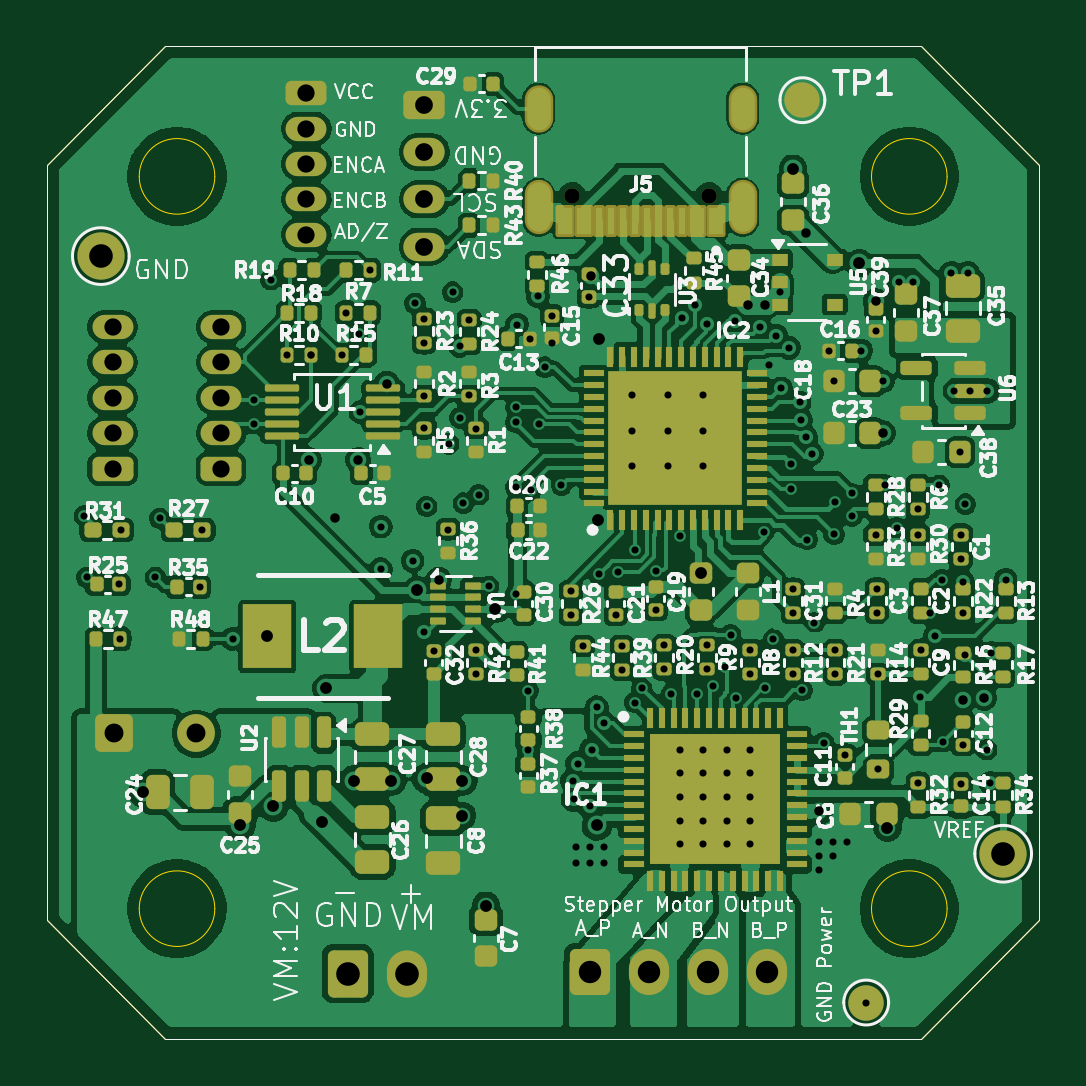
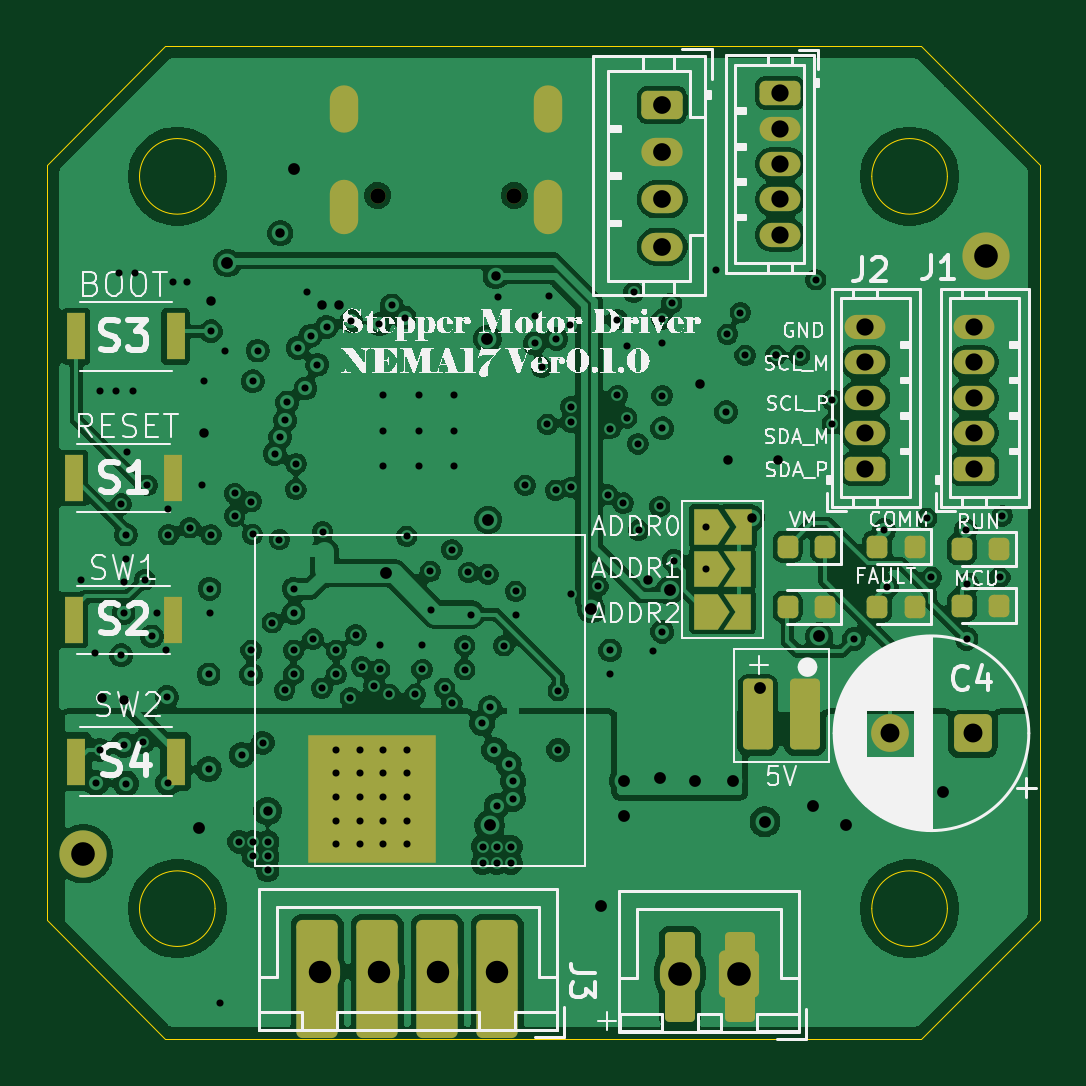
Circuit board: 13 layer files. Board 42.0 x 42.0 mm.
- bottom_copper: schematic_NEMA17-B_Cu.gbr (305128 bytes)
- bottom_mask: schematic_NEMA17-B_Mask.gbr (5097 bytes)
- paste: schematic_NEMA17-B_Paste.gbr (2438 bytes)
- bottom_silk: schematic_NEMA17-B_Silkscreen.gbr (106751 bytes)
- outline: schematic_NEMA17-Edge_Cuts.gbr (1340 bytes)
- top_copper: schematic_NEMA17-F_Cu.gbr (440406 bytes)
- top_mask: schematic_NEMA17-F_Mask.gbr (16545 bytes)
- paste: schematic_NEMA17-F_Paste.gbr (15341 bytes)
- top_silk: schematic_NEMA17-F_Silkscreen.gbr (211289 bytes)
- inner_copper: schematic_NEMA17-In1_Cu.gbr (134342 bytes)
- inner_copper: schematic_NEMA17-In2_Cu.gbr (224772 bytes)
- drill: schematic_NEMA17-NPTH.drl (360 bytes)
- drill: schematic_NEMA17-PTH.drl (4971 bytes)

=== bottom_copper: schematic_NEMA17-B_Cu.gbr (305128 bytes, source omitted) ===
=== bottom_mask: schematic_NEMA17-B_Mask.gbr ===
%TF.GenerationSoftware,KiCad,Pcbnew,10.0.4*%
%TF.CreationDate,2026-10-15T00:18:43+09:00*%
%TF.ProjectId,schematic,73636865-6d61-4746-9963-2e6b69636164,rev?*%
%TF.SameCoordinates,Original*%
%TF.FileFunction,Soldermask,Bot*%
%TF.FilePolarity,Negative*%
%FSLAX46Y46*%
G04 Gerber Fmt 4.6, Leading zero omitted, Abs format (unit mm)*
G04 Created by KiCad (PCBNEW 10.0.4) date 2026-10-15 00:18:43*
%MOMM*%
%LPD*%
G01*
G04 APERTURE LIST*
G04 Aperture macros list*
%AMRoundRect*
0 Rectangle with rounded corners*
0 $1 Rounding radius*
0 $2 $3 $4 $5 $6 $7 $8 $9 X,Y pos of 4 corners*
0 Add a 4 corners polygon primitive as box body*
4,1,4,$2,$3,$4,$5,$6,$7,$8,$9,$2,$3,0*
0 Add four circle primitives for the rounded corners*
1,1,$1+$1,$2,$3*
1,1,$1+$1,$4,$5*
1,1,$1+$1,$6,$7*
1,1,$1+$1,$8,$9*
0 Add four rect primitives between the rounded corners*
20,1,$1+$1,$2,$3,$4,$5,0*
20,1,$1+$1,$4,$5,$6,$7,0*
20,1,$1+$1,$6,$7,$8,$9,0*
20,1,$1+$1,$8,$9,$2,$3,0*%
%AMFreePoly0*
4,1,6,1.000000,0.000000,0.500000,-0.750000,-0.500000,-0.750000,-0.500000,0.750000,0.500000,0.750000,1.000000,0.000000,1.000000,0.000000,$1*%
%AMFreePoly1*
4,1,6,0.500000,-0.750000,-0.650000,-0.750000,-0.150000,0.000000,-0.650000,0.750000,0.500000,0.750000,0.500000,-0.750000,0.500000,-0.750000,$1*%
G04 Aperture macros list end*
%ADD10C,2.000000*%
%ADD11C,0.650000*%
%ADD12O,1.204000X2.004000*%
%ADD13O,1.204000X2.304000*%
%ADD14RoundRect,0.250000X-0.625000X0.350000X-0.625000X-0.350000X0.625000X-0.350000X0.625000X0.350000X0*%
%ADD15O,1.750000X1.200000*%
%ADD16RoundRect,0.190500X-0.444500X-1.714500X0.444500X-1.714500X0.444500X1.714500X-0.444500X1.714500X0*%
%ADD17RoundRect,0.250000X0.615000X-0.265000X0.615000X0.265000X-0.615000X0.265000X-0.615000X-0.265000X0*%
%ADD18O,1.730000X1.030000*%
%ADD19RoundRect,0.262500X-0.612500X-2.237500X0.612500X-2.237500X0.612500X2.237500X-0.612500X2.237500X0*%
%ADD20RoundRect,0.218750X-0.218750X-0.256250X0.218750X-0.256250X0.218750X0.256250X-0.218750X0.256250X0*%
%ADD21RoundRect,0.250000X-0.600000X-0.725000X0.600000X-0.725000X0.600000X0.725000X-0.600000X0.725000X0*%
%ADD22O,1.700000X1.950000*%
%ADD23R,0.800000X2.000000*%
%ADD24R,5.400000X5.400000*%
%ADD25RoundRect,0.250000X-0.600000X-0.750000X0.600000X-0.750000X0.600000X0.750000X-0.600000X0.750000X0*%
%ADD26O,1.700000X2.000000*%
%ADD27RoundRect,0.250000X-0.615000X0.265000X-0.615000X-0.265000X0.615000X-0.265000X0.615000X0.265000X0*%
%ADD28FreePoly0,180.000000*%
%ADD29FreePoly1,180.000000*%
%ADD30RoundRect,0.190500X-0.444500X-1.309500X0.444500X-1.309500X0.444500X1.309500X-0.444500X1.309500X0*%
%ADD31RoundRect,0.250000X-0.550000X-0.550000X0.550000X-0.550000X0.550000X0.550000X-0.550000X0.550000X0*%
%ADD32C,1.600000*%
G04 APERTURE END LIST*
D10*
%TO.C,MOTVREF_TP1*%
X101500000Y-87600000D03*
%TD*%
D11*
%TO.C,J5*%
X127240000Y-85035000D03*
X121460000Y-85035000D03*
D12*
X128670000Y-81355000D03*
X120030000Y-81355000D03*
D13*
X128670000Y-85535000D03*
X120030000Y-85535000D03*
%TD*%
D10*
%TO.C,VREF_TP1*%
X139700000Y-112900000D03*
%TD*%
D14*
%TO.C,J8*%
X115200000Y-81200000D03*
D15*
X115200000Y-83200000D03*
X115200000Y-85200000D03*
X115200000Y-87200000D03*
%TD*%
D16*
%TO.C,J6*%
X111900000Y-118100000D03*
X114440000Y-118100000D03*
%TD*%
D17*
%TO.C,J2*%
X106600000Y-96600000D03*
D18*
X106600000Y-95100000D03*
X106600000Y-93600000D03*
X106600000Y-92100000D03*
X106600000Y-90600000D03*
%TD*%
D19*
%TO.C,J4*%
X122180000Y-118200000D03*
X124720000Y-118200000D03*
X127260000Y-118200000D03*
X129800000Y-118200000D03*
%TD*%
D20*
%TO.C,D1*%
X100925000Y-102400000D03*
X102500000Y-102400000D03*
%TD*%
%TO.C,D5*%
X108312500Y-99900000D03*
X109887500Y-99900000D03*
%TD*%
D21*
%TO.C,J3*%
X122200000Y-117900000D03*
D22*
X124700000Y-117900000D03*
X127200000Y-117900000D03*
X129700000Y-117900000D03*
%TD*%
D23*
%TO.C,S2*%
X140100000Y-103000000D03*
X135900000Y-103000000D03*
%TD*%
D24*
%TO.C,U8*%
X127500000Y-110600000D03*
%TD*%
D25*
%TO.C,J7*%
X111950000Y-117975000D03*
D26*
X114450000Y-117975000D03*
%TD*%
D20*
%TO.C,D6*%
X108312500Y-102450000D03*
X109887500Y-102450000D03*
%TD*%
D27*
%TO.C,J10*%
X110200000Y-80700000D03*
D18*
X110200000Y-82200000D03*
X110200000Y-83700000D03*
X110200000Y-85200000D03*
X110200000Y-86700000D03*
%TD*%
D20*
%TO.C,D2*%
X104512500Y-99900000D03*
X106087500Y-99900000D03*
%TD*%
D23*
%TO.C,S3*%
X140000000Y-91000000D03*
X135800000Y-91000000D03*
%TD*%
%TO.C,S1*%
X140100000Y-97000000D03*
X135900000Y-97000000D03*
%TD*%
D28*
%TO.C,SW1*%
X113350000Y-99050000D03*
X113350000Y-100850000D03*
X113350000Y-102650000D03*
D29*
X111950000Y-102650000D03*
X111950000Y-100850000D03*
X111900000Y-99050000D03*
%TD*%
D20*
%TO.C,D3*%
X100925000Y-100000000D03*
X102500000Y-100000000D03*
%TD*%
D23*
%TO.C,S4*%
X140000000Y-109000000D03*
X135800000Y-109000000D03*
%TD*%
D17*
%TO.C,J1*%
X102000000Y-96600000D03*
D18*
X102000000Y-95100000D03*
X102000000Y-93600000D03*
X102000000Y-92100000D03*
X102000000Y-90600000D03*
%TD*%
D30*
%TO.C,J9*%
X109150000Y-107000000D03*
X111150000Y-107000000D03*
%TD*%
D31*
%TO.C,C4*%
X102047349Y-107800000D03*
D32*
X105547349Y-107800000D03*
%TD*%
D20*
%TO.C,D4*%
X104512500Y-102450000D03*
X106087500Y-102450000D03*
%TD*%
M02*

=== paste: schematic_NEMA17-B_Paste.gbr (2438 bytes, source withheld) ===
=== bottom_silk: schematic_NEMA17-B_Silkscreen.gbr (106751 bytes, source omitted) ===
=== outline: schematic_NEMA17-Edge_Cuts.gbr ===
%TF.GenerationSoftware,KiCad,Pcbnew,10.0.4*%
%TF.CreationDate,2026-10-15T00:18:44+09:00*%
%TF.ProjectId,schematic,73636865-6d61-4746-9963-2e6b69636164,rev?*%
%TF.SameCoordinates,Original*%
%TF.FileFunction,Profile,NP*%
%FSLAX46Y46*%
G04 Gerber Fmt 4.6, Leading zero omitted, Abs format (unit mm)*
G04 Created by KiCad (PCBNEW 10.0.4) date 2026-10-15 00:18:44*
%MOMM*%
%LPD*%
G01*
G04 APERTURE LIST*
%TA.AperFunction,Profile*%
%ADD10C,0.050000*%
%TD*%
G04 APERTURE END LIST*
%TO.C,U7*%
D10*
X106325000Y-84225000D02*
G75*
G02*
X103125000Y-84225000I-1600000J0D01*
G01*
X103125000Y-84225000D02*
G75*
G02*
X106325000Y-84225000I1600000J0D01*
G01*
X106325000Y-115225000D02*
G75*
G02*
X103125000Y-115225000I-1600000J0D01*
G01*
X103125000Y-115225000D02*
G75*
G02*
X106325000Y-115225000I1600000J0D01*
G01*
X137325000Y-84225000D02*
G75*
G02*
X134125000Y-84225000I-1600000J0D01*
G01*
X134125000Y-84225000D02*
G75*
G02*
X137325000Y-84225000I1600000J0D01*
G01*
X137325000Y-115225000D02*
G75*
G02*
X134125000Y-115225000I-1600000J0D01*
G01*
X134125000Y-115225000D02*
G75*
G02*
X137325000Y-115225000I1600000J0D01*
G01*
X104225000Y-78725000D02*
X136225000Y-78725000D01*
X141225000Y-83725000D01*
X141225000Y-115725000D01*
X136225000Y-120725000D01*
X104225000Y-120725000D01*
X99225000Y-115725000D01*
X99225000Y-83725000D01*
X104225000Y-78725000D01*
%TD*%
M02*

=== top_copper: schematic_NEMA17-F_Cu.gbr (440406 bytes, source omitted) ===
=== top_mask: schematic_NEMA17-F_Mask.gbr (16545 bytes, source omitted) ===
=== paste: schematic_NEMA17-F_Paste.gbr (15341 bytes, source omitted) ===
=== top_silk: schematic_NEMA17-F_Silkscreen.gbr (211289 bytes, source omitted) ===
=== inner_copper: schematic_NEMA17-In1_Cu.gbr (134342 bytes, source omitted) ===
=== inner_copper: schematic_NEMA17-In2_Cu.gbr (224772 bytes, source omitted) ===
=== drill: schematic_NEMA17-NPTH.drl ===
M48
; DRILL file KiCad 10.0.4 date 2026-10-15T00:18:41
; FORMAT={-:-/ absolute / metric / decimal}
; #@! TF.CreationDate,2026-10-15T00:18:41+09:00
; #@! TF.GenerationSoftware,Kicad,Pcbnew,10.0.4
; #@! TF.FileFunction,NonPlated,1,4,NPTH
FMAT,2
METRIC
; #@! TA.AperFunction,NonPlated,NPTH,ComponentDrill
T1C0.650
%
G90
G05
T1
X121.46Y-85.035
X127.24Y-85.035
M30

=== drill: schematic_NEMA17-PTH.drl ===
M48
; DRILL file KiCad 10.0.4 date 2026-10-15T00:18:41
; FORMAT={-:-/ absolute / metric / decimal}
; #@! TF.CreationDate,2026-10-15T00:18:41+09:00
; #@! TF.GenerationSoftware,Kicad,Pcbnew,10.0.4
; #@! TF.FileFunction,Plated,1,4,PTH
FMAT,2
METRIC
; #@! TA.AperFunction,Plated,PTH,ViaDrill
T1C0.300
; #@! TA.AperFunction,Plated,PTH,ViaDrill
T2C0.400
; #@! TA.AperFunction,Plated,PTH,ViaDrill
T3C0.500
; #@! TA.AperFunction,Plated,PTH,ComponentDrill
T4C0.600
; #@! TA.AperFunction,Plated,PTH,ComponentDrill
T5C0.730
; #@! TA.AperFunction,Plated,PTH,ComponentDrill
T6C0.750
; #@! TA.AperFunction,Plated,PTH,ComponentDrill
T7C0.800
; #@! TA.AperFunction,Plated,PTH,ComponentDrill
T8C0.950
; #@! TA.AperFunction,Plated,PTH,ComponentDrill
T9C1.000
%
G90
G05
T1
X100.8Y-98.6
X100.9Y-101.2
X102.28Y-101.5
X102.31Y-103.8
X102.347Y-99.2
X103.8Y-101.2
X104.0Y-98.7
X105.68Y-101.6
X105.797Y-99.2
X107.075Y-103.8
X108.0Y-93.7
X108.0Y-94.7
X108.7Y-88.6
X109.38Y-91.8
X110.4Y-91.8
X110.4Y-91.8
X111.69Y-91.8
X111.89Y-90.0
X112.435Y-90.91
X112.491Y-94.2
X112.91Y-88.2
X113.35Y-99.05
X113.35Y-100.85
X114.7Y-100.5
X114.8Y-89.6
X115.2Y-90.265
X115.2Y-91.285
X115.2Y-93.51
X115.2Y-94.89
X115.2Y-103.5
X115.3Y-98.2
X115.6Y-104.32
X116.2Y-99.2
X116.225Y-95.55
X116.398Y-89.125
X116.7Y-91.4
X116.7Y-94.45
X116.848Y-98.056
X117.1Y-90.29
X117.1Y-93.5
X117.4Y-94.9
X117.4Y-104.29
X117.4Y-105.31
X117.5Y-97.7
X117.92Y-101.58
X119.07Y-93.975
X119.07Y-94.625
X119.07Y-101.9
X119.075Y-97.395
X119.12Y-90.5
X119.6Y-106.0
X119.6Y-108.5
X119.68Y-91.1
X119.714Y-97.514
X120.0Y-89.3
X120.057Y-94.72
X120.3Y-92.3
X120.6Y-90.12
X120.6Y-91.3
X121.0Y-97.3
X121.4Y-101.79
X121.4Y-102.81
X121.5Y-109.825
X121.513Y-110.574
X121.6Y-112.6
X121.6Y-113.3
X121.7Y-109.1
X121.9Y-104.09
X122.166Y-89.322
X122.2Y-110.875
X122.2Y-112.6
X122.2Y-113.3
X122.3Y-108.5
X122.5Y-106.7
X122.576Y-101.075
X122.8Y-112.6
X122.8Y-113.3
X122.821Y-107.378
X123.3Y-102.78
X123.4Y-100.993
X123.56Y-104.09
X123.56Y-105.11
X124.0Y-93.5
X124.0Y-95.0
X124.0Y-96.5
X124.1Y-100.025
X124.1Y-106.5
X124.4Y-105.9
X125.0Y-102.58
X125.018Y-100.94
X125.36Y-104.08
X125.36Y-105.1
X125.5Y-93.5
X125.5Y-95.0
X125.5Y-96.5
X125.65Y-106.15
X126.0Y-108.5
X126.0Y-109.5
X126.0Y-110.5
X126.0Y-111.5
X126.0Y-112.5
X126.016Y-99.457
X126.1Y-90.2
X126.646Y-89.686
X126.75Y-106.15
X127.0Y-93.5
X127.0Y-95.0
X127.0Y-96.5
X127.0Y-108.5
X127.0Y-109.5
X127.0Y-110.5
X127.0Y-111.5
X127.0Y-112.5
X127.16Y-104.08
X127.16Y-105.1
X127.171Y-90.486
X127.4Y-105.8
X127.925Y-104.982
X128.0Y-108.5
X128.0Y-109.5
X128.0Y-110.5
X128.0Y-111.5
X128.0Y-112.5
X128.164Y-103.636
X128.366Y-90.349
X128.4Y-106.3
X129.0Y-104.29
X129.0Y-105.31
X129.0Y-108.5
X129.0Y-109.5
X129.0Y-110.5
X129.0Y-111.5
X129.0Y-112.5
X129.4Y-90.6
X129.575Y-99.267
X129.6Y-105.9
X129.8Y-92.195
X129.975Y-103.812
X130.086Y-90.97
X130.24Y-89.1
X130.3Y-93.2
X130.634Y-91.482
X130.7Y-96.4
X130.705Y-97.475
X130.8Y-101.69
X130.8Y-102.71
X130.8Y-104.29
X130.8Y-105.31
X131.08Y-93.797
X131.154Y-94.543
X131.184Y-105.984
X131.365Y-95.263
X131.4Y-99.6
X131.6Y-95.975
X131.7Y-103.125
X131.9Y-112.4
X131.9Y-113.0
X131.9Y-113.6
X132.1Y-108.2
X132.32Y-91.6
X132.5Y-112.4
X132.5Y-113.0
X132.525Y-92.9
X132.539Y-99.385
X132.6Y-98.0
X132.6Y-104.29
X132.6Y-105.31
X133.0Y-108.72
X133.1Y-112.4
X133.3Y-97.65
X133.3Y-98.6
X133.7Y-91.6
X133.9Y-119.2
X134.3Y-90.78
X134.3Y-99.39
X134.36Y-101.68
X134.36Y-102.7
X134.4Y-105.31
X134.4Y-109.325
X134.6Y-92.9
X134.7Y-97.29
X135.2Y-99.1
X135.3Y-88.7
X135.9Y-88.7
X136.1Y-98.31
X136.1Y-99.39
X136.1Y-109.9
X136.16Y-106.26
X136.2Y-104.29
X136.6Y-102.7
X136.8Y-103.7
X137.0Y-97.3
X137.1Y-101.3
X137.16Y-108.16
X137.5Y-88.3
X137.6Y-93.3
X137.875Y-95.9
X137.9Y-99.39
X137.9Y-100.41
X137.9Y-109.93
X138.0Y-101.4
X138.0Y-102.71
X138.0Y-108.28
X138.1Y-98.1
X138.1Y-104.5
X138.2Y-88.3
X138.3Y-93.3
X139.0Y-93.3
X139.0Y-108.5
X139.15Y-109.9
X139.2Y-104.4
X139.8Y-101.3
T2
X110.3Y-96.225
X111.4Y-98.7
X112.4Y-96.225
X113.6Y-93.0
X115.8Y-101.3
X122.252Y-88.448
X128.9Y-89.65
X129.6Y-89.65
X131.362Y-86.638
X131.9Y-111.1
X134.3Y-89.5
X134.6Y-95.1
X138.0Y-106.4
X138.9Y-106.3
T3
X103.3Y-110.3
X107.4Y-111.7
X108.55Y-103.7
X108.8Y-110.9
X110.85Y-111.55
X111.05Y-105.9
X112.2Y-109.8
X113.8Y-109.8
X114.883Y-101.75
X115.3Y-109.7
X116.8Y-109.8
X116.8Y-111.3
X117.8Y-115.1
X118.2Y-102.55
X122.5Y-111.7
X122.567Y-98.767
X122.6Y-91.1
X126.9Y-101.025
X130.8Y-83.9
X133.6Y-87.9
X134.8Y-111.8
T5
X102.0Y-90.6
X102.0Y-92.1
X102.0Y-93.6
X102.0Y-95.1
X102.0Y-96.6
X106.6Y-90.6
X106.6Y-92.1
X106.6Y-93.6
X106.6Y-95.1
X106.6Y-96.6
X110.2Y-80.7
X110.2Y-82.2
X110.2Y-83.7
X110.2Y-85.2
X110.2Y-86.7
T6
X115.2Y-81.2
X115.2Y-83.2
X115.2Y-85.2
X115.2Y-87.2
T7
X102.047Y-107.8
X105.547Y-107.8
T8
X122.2Y-117.9
X124.7Y-117.9
X127.2Y-117.9
X129.7Y-117.9
T9
X101.5Y-87.6
X111.95Y-117.975
X114.45Y-117.975
X139.7Y-112.9
T4
G00X120.03Y-81.755
M15
G01X120.03Y-80.955
M16
G05
G00X120.03Y-86.085
M15
G01X120.03Y-84.985
M16
G05
G00X128.67Y-81.755
M15
G01X128.67Y-80.955
M16
G05
G00X128.67Y-86.085
M15
G01X128.67Y-84.985
M16
G05
M30
